Run: headless pygame with SDL's dummy video driver; simulated clock (each Clock.tick advances the game by its frame time, no real sleeping); random seed 0; keys injected as events and as key.get_pressed() state; mouse plan: one left click at the window centre at the start of phase 2, then a move to the lower-right quarter at the start of phase 3; restart key R tapped at the start of phases 3 and 4.
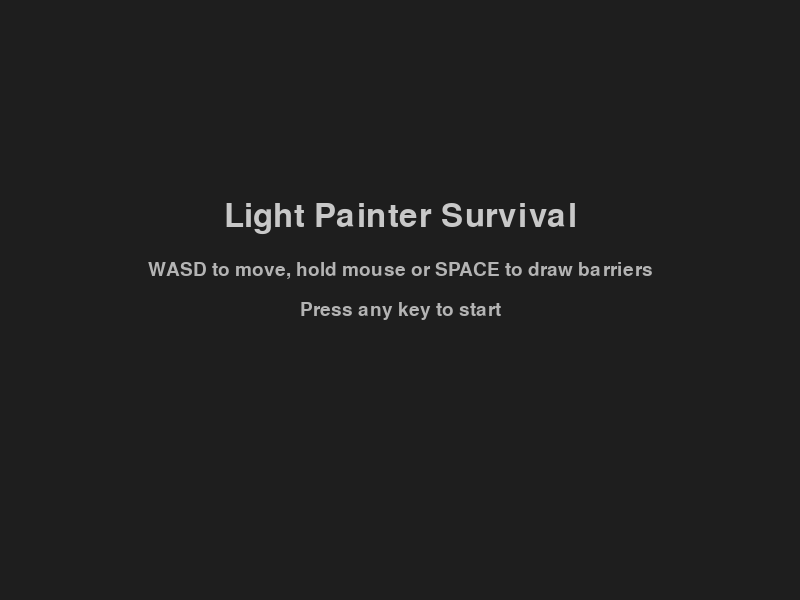
Frame 1 of 4 · flips 1–60 · no input
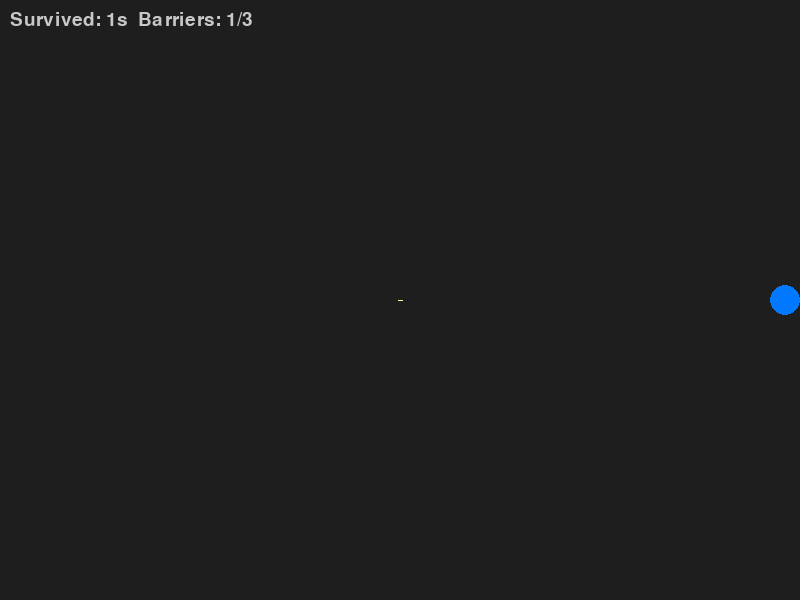
Frame 2 of 4 · flips 61–180 · clicked the window centre · tapped SPACE, RETURN · held RIGHT (→), D
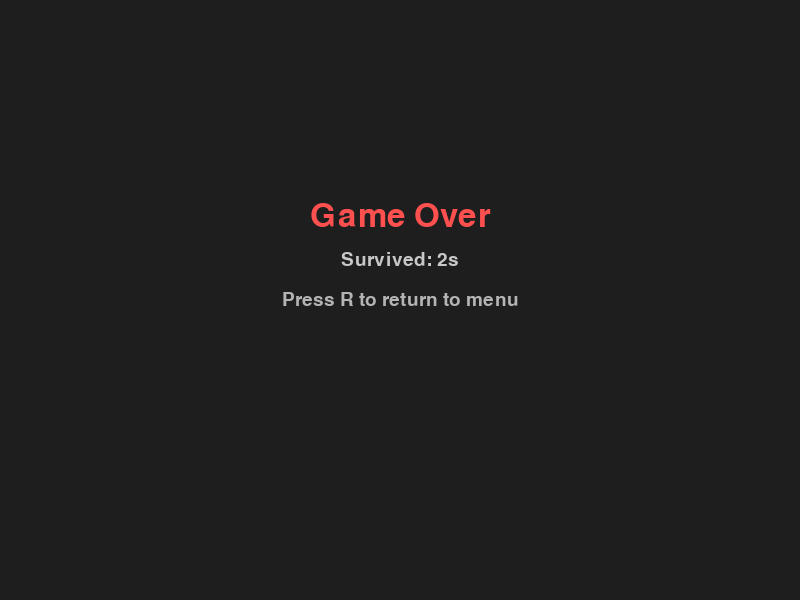
Frame 3 of 4 · flips 181–300 · moved the mouse to the lower-right quarter · tapped R · held DOWN (↓), S
Frame 4 of 4 · flips 301–420 · tapped R · held LEFT (←), A, UP (↑), W · screen same as frame 1, image omitted

The pygame program that drew these frames:

# main.py – Light Painter Survival (Pygame)
"""
A top‑down survival game where you (blue circle) draw temporary light barriers
to block red‑circle enemies. Barriers fade after a few seconds.

Controls:
  • WASD – move player
  • Hold LEFT MOUSE BUTTON (or SPACE) – draw a barrier from the player toward the mouse

The game includes a menu, barrier limits, cooldowns, and a simple pause system.
"""

import pygame
import random
import math

# ------------------------------------------------------------
# Configuration
# ------------------------------------------------------------
SCREEN_WIDTH = 800
SCREEN_HEIGHT = 600
BG_COLOR = (30, 30, 30)          # dark gray
PLAYER_COLOR = (0, 120, 255)      # blue
ENEMY_COLOR = (255, 50, 50)       # red
BARRIER_COLOR = (255, 255, 150)   # pale yellow (glowing)

PLAYER_RADIUS = 15
ENEMY_RADIUS = 12
PLAYER_SPEED = 4
ENEMY_SPEED = 2

BARRIER_WIDTH = 5
BARRIER_LIFETIME = 4000   # ms (fully visible)
BARRIER_FADE_TIME = 2000  # ms (fade out)

SPAWN_INTERVAL = 2000      # ms – enemy spawn rate
DIFFICULTY_RAMP = 0.001    # speed increase per ms survived

# ------------------------------------------------------------
# Helper functions
# ------------------------------------------------------------
def distance(a, b):
    return math.hypot(a[0] - b[0], a[1] - b[1])

# ------------------------------------------------------------
# Game objects
# ------------------------------------------------------------
class Player:
    def __init__(self, pos):
        self.pos = list(pos)
        self.radius = PLAYER_RADIUS

    def handle_input(self, keys):
        dx = dy = 0
        if keys[pygame.K_w]: dy -= 1
        if keys[pygame.K_s]: dy += 1
        if keys[pygame.K_a]: dx -= 1
        if keys[pygame.K_d]: dx += 1
        if dx or dy:
            length = math.hypot(dx, dy)
            dx, dy = dx / length, dy / length
            self.pos[0] += dx * PLAYER_SPEED
            self.pos[1] += dy * PLAYER_SPEED
            # clamp to screen
            self.pos[0] = max(self.radius, min(SCREEN_WIDTH - self.radius, self.pos[0]))
            self.pos[1] = max(self.radius, min(SCREEN_HEIGHT - self.radius, self.pos[1]))

    def draw(self, surf):
        pygame.draw.circle(surf, PLAYER_COLOR, (int(self.pos[0]), int(self.pos[1])), self.radius)

class Enemy:
    def __init__(self, pos, speed):
        self.pos = list(pos)
        self.radius = ENEMY_RADIUS
        self.speed = speed

    def update(self, player_pos, barriers):
        # vector toward player
        dx = player_pos[0] - self.pos[0]
        dy = player_pos[1] - self.pos[1]
        dist = math.hypot(dx, dy)
        if dist == 0:
            return
        dx /= dist
        dy /= dist
        # check barrier blockage
        blocked = any(line_intersects_circle(b.start, b.end, self.pos, self.radius) for b in barriers)
        if not blocked:
            self.pos[0] += dx * self.speed
            self.pos[1] += dy * self.speed
        # keep inside bounds
        self.pos[0] = max(self.radius, min(SCREEN_WIDTH - self.radius, self.pos[0]))
        self.pos[1] = max(self.radius, min(SCREEN_HEIGHT - self.radius, self.pos[1]))

    def draw(self, surf):
        pygame.draw.circle(surf, ENEMY_COLOR, (int(self.pos[0]), int(self.pos[1])), self.radius)

class Barrier:
    def __init__(self, start, end, created_at):
        self.start = start
        self.end = end
        self.created_at = created_at

    def age(self, now):
        return now - self.created_at

    def is_dead(self, now):
        return self.age(now) > BARRIER_LIFETIME + BARRIER_FADE_TIME

    def draw(self, surf, now):
        age = self.age(now)
        if age < BARRIER_LIFETIME:
            alpha = 255
        elif age < BARRIER_LIFETIME + BARRIER_FADE_TIME:
            alpha = int(255 * (1 - (age - BARRIER_LIFETIME) / BARRIER_FADE_TIME))
        else:
            return
        line_surf = pygame.Surface((SCREEN_WIDTH, SCREEN_HEIGHT), pygame.SRCALPHA)
        pygame.draw.line(line_surf, BARRIER_COLOR + (alpha,), self.start, self.end, BARRIER_WIDTH)
        surf.blit(line_surf, (0, 0))

# ------------------------------------------------------------
# Geometry helper – line vs circle intersection
# ------------------------------------------------------------
def line_intersects_circle(p1, p2, center, radius):
    (x1, y1), (x2, y2) = p1, p2
    cx, cy = center
    dx, dy = x2 - x1, y2 - y1
    if dx == dy == 0:
        return distance(p1, center) <= radius
    t = ((cx - x1) * dx + (cy - y1) * dy) / (dx * dx + dy * dy)
    t = max(0, min(1, t))
    closest = (x1 + t * dx, y1 + t * dy)
    return distance(closest, center) <= radius

# ------------------------------------------------------------
# Game states
# ------------------------------------------------------------
MENU, PLAYING, PAUSED, GAMEOVER = range(4)

# ------------------------------------------------------------
# Main loop
# ------------------------------------------------------------
def main():
    pygame.init()
    screen = pygame.display.set_mode((SCREEN_WIDTH, SCREEN_HEIGHT))
    pygame.display.set_caption("Light Painter Survival")
    clock = pygame.time.Clock()
    font = pygame.font.SysFont(None, 28)
    big_font = pygame.font.SysFont(None, 48)

    state = MENU
    player = Player((SCREEN_WIDTH // 2, SCREEN_HEIGHT // 2))
    enemies = []
    barriers = []
    last_spawn = 0
    start_time = 0
    last_barrier_time = 0
    barrier_cooldown = 300  # ms between barrier creations
    max_barriers = 3

    drawing = False
    draw_start = None
    running = True

    while running:
        dt = clock.tick(60)
        now = pygame.time.get_ticks()
        for event in pygame.event.get():
            if event.type == pygame.QUIT:
                running = False
                continue
            if state == MENU:
                if event.type == pygame.KEYDOWN:
                    state = PLAYING
                    player = Player((SCREEN_WIDTH // 2, SCREEN_HEIGHT // 2))
                    enemies = []
                    barriers = []
                    last_spawn = now
                    start_time = now
                    last_barrier_time = now - barrier_cooldown
                    continue
            elif state == PLAYING:
                if event.type == pygame.KEYDOWN:
                    if event.key == pygame.K_ESCAPE:
                        state = PAUSED
                    elif event.key == pygame.K_SPACE:
                        drawing = True
                        draw_start = player.pos.copy()
                elif event.type == pygame.KEYUP:
                    if event.key == pygame.K_SPACE and drawing:
                        drawing = False
                        mouse_pos = pygame.mouse.get_pos()
                        if len(barriers) < max_barriers and now - last_barrier_time >= barrier_cooldown:
                            barriers.append(Barrier(tuple(draw_start), mouse_pos, now))
                            last_barrier_time = now
                elif event.type == pygame.MOUSEBUTTONDOWN:
                    if event.button == 1:
                        drawing = True
                        draw_start = player.pos.copy()
                elif event.type == pygame.MOUSEBUTTONUP:
                    if event.button == 1 and drawing:
                        drawing = False
                        mouse_pos = pygame.mouse.get_pos()
                        if len(barriers) < max_barriers and now - last_barrier_time >= barrier_cooldown:
                            barriers.append(Barrier(tuple(draw_start), mouse_pos, now))
                            last_barrier_time = now
            elif state == PAUSED:
                if event.type == pygame.KEYDOWN and event.key == pygame.K_ESCAPE:
                    state = PLAYING
            elif state == GAMEOVER:
                if event.type == pygame.KEYDOWN and event.key == pygame.K_r:
                    state = MENU
        # -----------------------------------------------------
        # Game logic
        # -----------------------------------------------------
        if state == PLAYING:
            keys = pygame.key.get_pressed()
            player.handle_input(keys)
            # spawn enemies
            if now - last_spawn > SPAWN_INTERVAL:
                last_spawn = now
                side = random.choice(["top", "bottom", "left", "right"])
                if side == "top":
                    pos = (random.randint(0, SCREEN_WIDTH), -ENEMY_RADIUS)
                elif side == "bottom":
                    pos = (random.randint(0, SCREEN_WIDTH), SCREEN_HEIGHT + ENEMY_RADIUS)
                elif side == "left":
                    pos = (-ENEMY_RADIUS, random.randint(0, SCREEN_HEIGHT))
                else:
                    pos = (SCREEN_WIDTH + ENEMY_RADIUS, random.randint(0, SCREEN_HEIGHT))
                elapsed = now - start_time
                speed = ENEMY_SPEED + elapsed * DIFFICULTY_RAMP
                enemies.append(Enemy(pos, speed))
            for e in enemies:
                e.update(player.pos, barriers)
            barriers = [b for b in barriers if not b.is_dead(now)]
            # collision – player vs enemy
            for e in enemies:
                if distance(player.pos, e.pos) < player.radius + e.radius:
                    state = GAMEOVER
                    final_score = (now - start_time) // 1000
                    break
        # -----------------------------------------------------
        # Rendering
        # -----------------------------------------------------
        screen.fill(BG_COLOR)
        if state == MENU:
            title = big_font.render("Light Painter Survival", True, (200, 200, 200))
            instr1 = font.render("WASD to move, hold mouse or SPACE to draw barriers", True, (180, 180, 180))
            instr2 = font.render("Press any key to start", True, (180, 180, 180))
            screen.blit(title, (SCREEN_WIDTH//2 - title.get_width()//2, SCREEN_HEIGHT//3))
            screen.blit(instr1, (SCREEN_WIDTH//2 - instr1.get_width()//2, SCREEN_HEIGHT//3 + 60))
            screen.blit(instr2, (SCREEN_WIDTH//2 - instr2.get_width()//2, SCREEN_HEIGHT//3 + 100))
        elif state == PLAYING:
            for b in barriers:
                b.draw(screen, now)
            player.draw(screen)
            for e in enemies:
                e.draw(screen)
            # HUD
            survived = (now - start_time) // 1000
            hud = font.render(f"Survived: {survived}s  Barriers: {len(barriers)}/{max_barriers}", True, (200, 200, 200))
            screen.blit(hud, (10, 10))
        elif state == PAUSED:
            pause = big_font.render("Paused", True, (255, 255, 0))
            screen.blit(pause, (SCREEN_WIDTH//2 - pause.get_width()//2, SCREEN_HEIGHT//2 - 30))
        elif state == GAMEOVER:
            over = big_font.render("Game Over", True, (255, 80, 80))
            score = font.render(f"Survived: {final_score}s", True, (200, 200, 200))
            restart = font.render("Press R to return to menu", True, (180, 180, 180))
            screen.blit(over, (SCREEN_WIDTH//2 - over.get_width()//2, SCREEN_HEIGHT//3))
            screen.blit(score, (SCREEN_WIDTH//2 - score.get_width()//2, SCREEN_HEIGHT//3 + 50))
            screen.blit(restart, (SCREEN_WIDTH//2 - restart.get_width()//2, SCREEN_HEIGHT//3 + 90))
        pygame.display.flip()
    pygame.quit()

if __name__ == "__main__":
    main()
